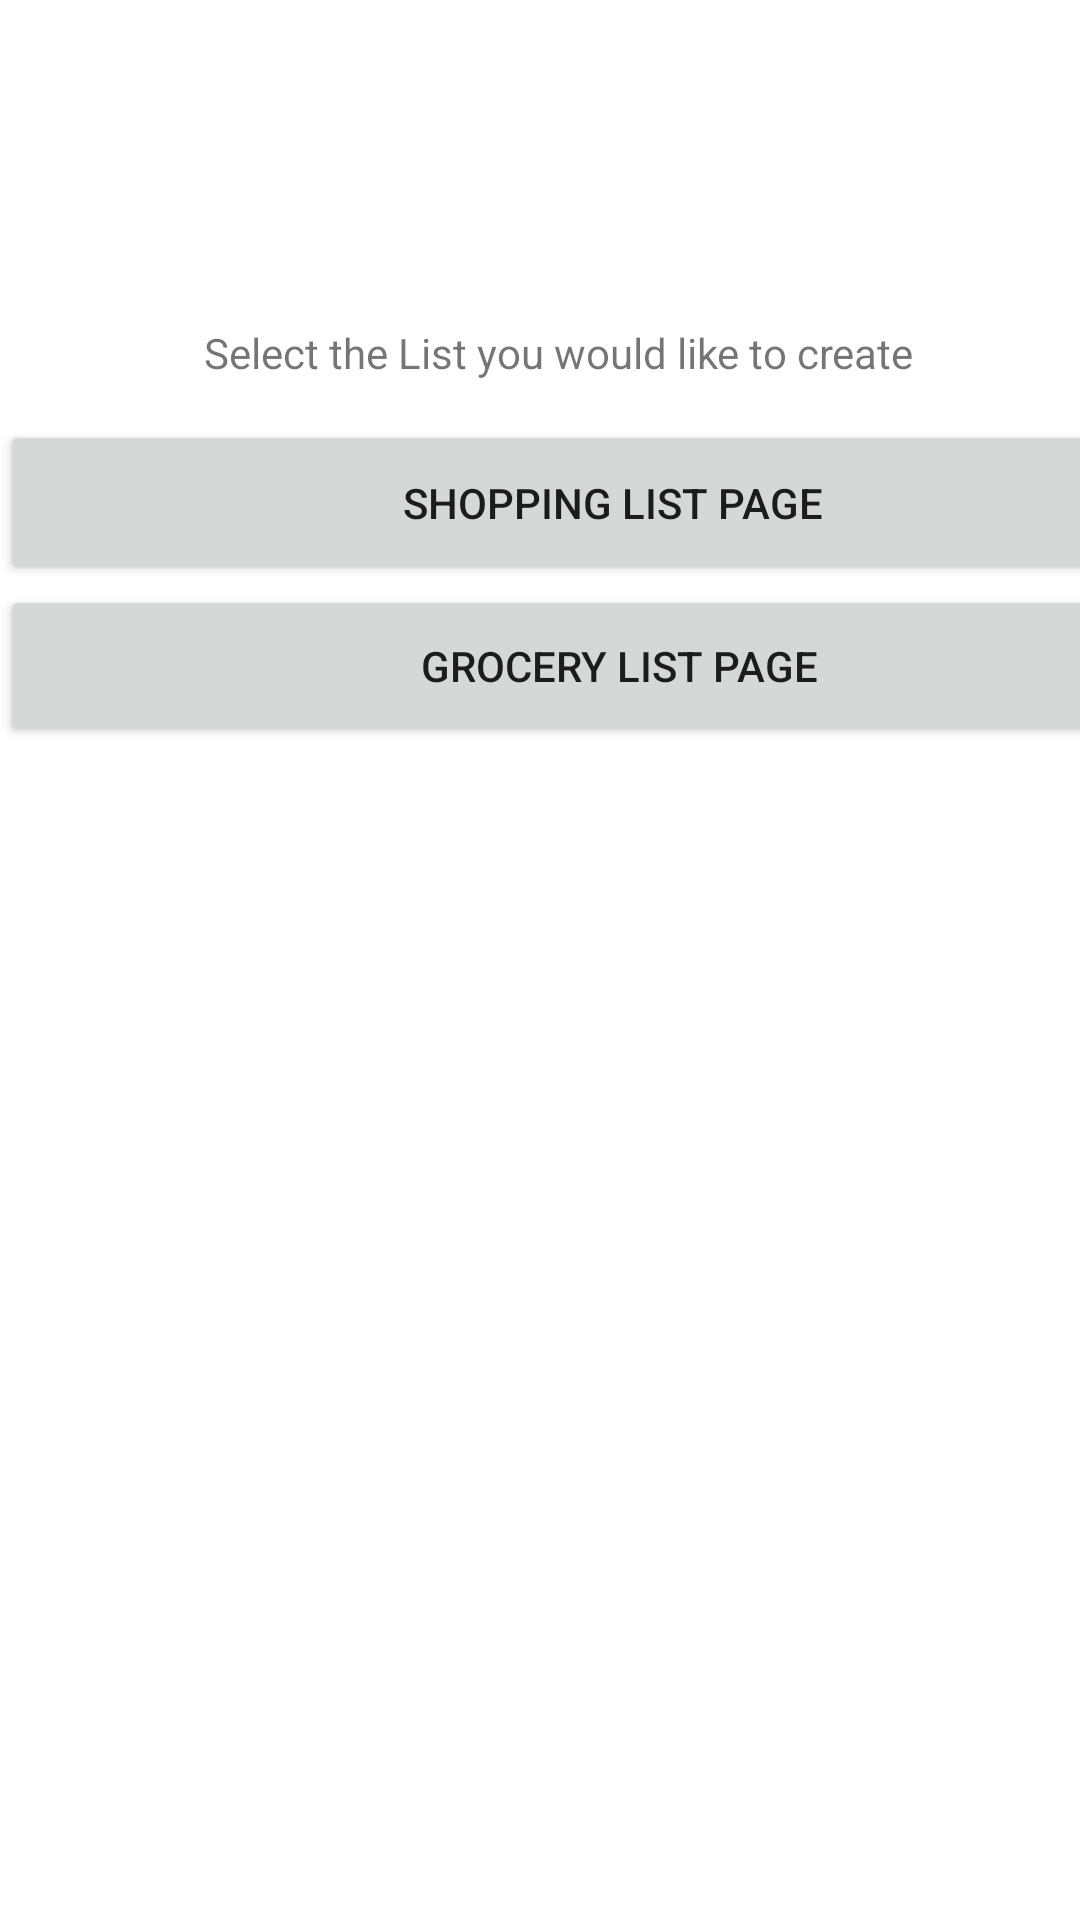

Here is an Android app screen rendered from its layout file. Give the layout XML and the strings, colors and styles it references.
<!-- AndroidManifest.xml: application theme Theme.Trial_assignment1_MA -->
<!-- res/layout/content_main.xml -->
<?xml version="1.0" encoding="utf-8"?>
<androidx.constraintlayout.widget.ConstraintLayout xmlns:android="http://schemas.android.com/apk/res/android"
    xmlns:app="http://schemas.android.com/apk/res-auto"
    xmlns:tools="http://schemas.android.com/tools"
    android:layout_width="match_parent"
    android:layout_height="match_parent"
    tools:context=".MainActivity">



    <TextView
        android:id="@+id/textView2"
        android:layout_width="271dp"
        android:layout_height="23dp"
        android:layout_marginStart="68dp"
        android:layout_marginTop="108dp"
        android:text="Select the List you would like to create"
        app:layout_constraintStart_toStartOf="parent"
        app:layout_constraintTop_toTopOf="parent" />

    <Button
        android:id="@+id/shoppingListPage"
        android:layout_width="408dp"
        android:layout_height="55dp"
        android:layout_marginTop="140dp"
        android:text="Shopping List Page"
        app:layout_constraintStart_toStartOf="parent"
        app:layout_constraintTop_toTopOf="parent" />

    <Button
        android:id="@+id/groceryPageBtn"
        android:layout_width="413dp"
        android:layout_height="54dp"
        android:onClick="goGroceryPage"
        android:text="Grocery List Page"
        app:layout_constraintBottom_toBottomOf="parent"
        app:layout_constraintEnd_toEndOf="parent"
        app:layout_constraintHorizontal_bias="0.0"
        app:layout_constraintStart_toStartOf="parent"
        app:layout_constraintTop_toBottomOf="@id/shoppingListPage"
        app:layout_constraintVertical_bias="0.0" />


</androidx.constraintlayout.widget.ConstraintLayout>
<!-- resources referenced by this layout -->
<resources>
  <style name="Theme.Trial_assignment1_MA" parent="Theme.MaterialComponents.DayNight.DarkActionBar">
          
          <item name="colorPrimary">@color/purple_500</item>
          <item name="colorPrimaryVariant">@color/purple_700</item>
          <item name="colorOnPrimary">@color/white</item>
          
          <item name="colorSecondary">@color/teal_200</item>
          <item name="colorSecondaryVariant">@color/teal_700</item>
          <item name="colorOnSecondary">@color/black</item>
          
          <item name="android:statusBarColor" tools:targetApi="l">?attr/colorPrimaryVariant</item>
          
      </style>
  <!-- not gathered from this repository: default colours our renderer supplied (Android Studio template values) -->
  <color name="purple_500">#FF6200EE</color>
  <color name="purple_700">#FF3700B3</color>
  <color name="teal_200">#FF03DAC5</color>
  <color name="teal_700">#FF018786</color>
  <color name="black">#FF000000</color>
  <color name="white">#FFFFFFFF</color>
</resources>
